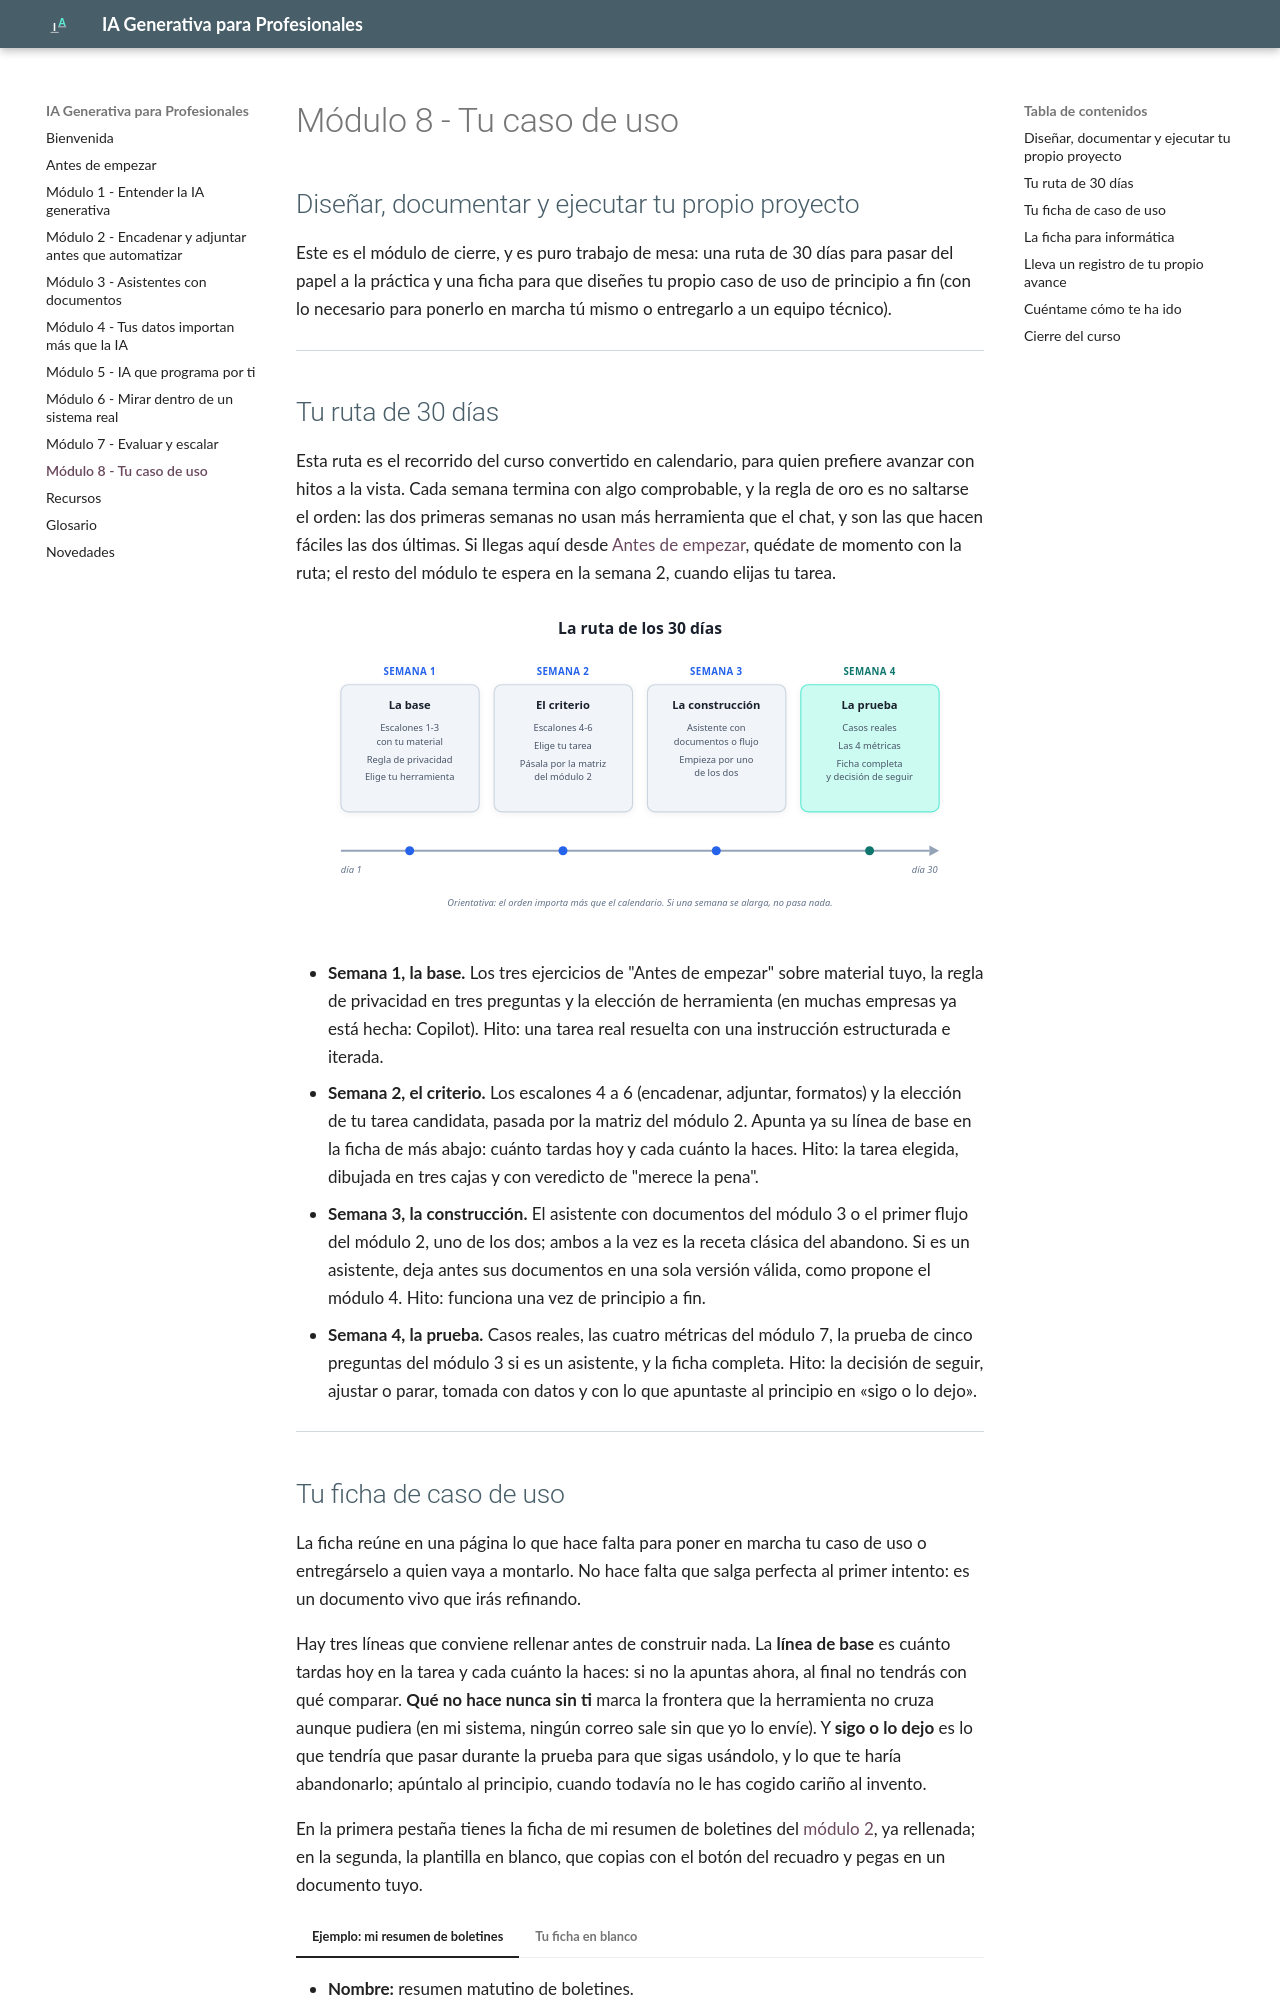

repository: jcordovilla/curso-ia-generativa-profesionales · page: modulo-8-caso-uso-final/index.html · generator: mkdocs

---
date: "2026-07-07"
title: "Módulo 8 - Tu caso de uso"
tags:
  - lang/es
  - type/course
  - topic/ai
  - topic/automation
usefulness: 0.9
links_woven: true
description: "Tu ruta de 30 días y la ficha para diseñar tu propio caso de uso de IA, con un ejemplo real rellenado."
---

# Módulo 8 - Tu caso de uso

## Diseñar, documentar y ejecutar tu propio proyecto

Este es el módulo de cierre, y es puro trabajo de mesa: una ruta de 30 días para pasar del papel a la práctica y una ficha para que diseñes tu propio caso de uso de principio a fin (con lo necesario para ponerlo en marcha tú mismo o entregarlo a un equipo técnico).

---

## Tu ruta de 30 días

Esta ruta es el recorrido del curso convertido en calendario, para quien prefiere avanzar con hitos a la vista. Cada semana termina con algo comprobable, y la regla de oro es no saltarse el orden: las dos primeras semanas no usan más herramienta que el chat, y son las que hacen fáciles las dos últimas. Si llegas aquí desde [Antes de empezar](antes-de-empezar.md), quédate de momento con la ruta; el resto del módulo te espera en la semana 2, cuando elijas tu tarea.

![La ruta de los 30 días en cuatro semanas: la base con el chat, el criterio y la elección de tarea, la construcción del asistente o el flujo, y la prueba con casos reales, métricas y decisión](assets/ruta-30-dias.svg)

- **Semana 1, la base.** Los tres ejercicios de "Antes de empezar" sobre material tuyo, la regla de privacidad en tres preguntas y la elección de herramienta (en muchas empresas ya está hecha: Copilot). Hito: una tarea real resuelta con una instrucción estructurada e iterada.
- **Semana 2, el criterio.** Los escalones 4 a 6 (encadenar, adjuntar, formatos) y la elección de tu tarea candidata, pasada por la matriz del módulo 2. Apunta ya su línea de base en la ficha de más abajo: cuánto tardas hoy y cada cuánto la haces. Hito: la tarea elegida, dibujada en tres cajas y con veredicto de "merece la pena".
- **Semana 3, la construcción.** El asistente con documentos del módulo 3 o el primer flujo del módulo 2, uno de los dos; ambos a la vez es la receta clásica del abandono. Si es un asistente, deja antes sus documentos en una sola versión válida, como propone el módulo 4. Hito: funciona una vez de principio a fin.
- **Semana 4, la prueba.** Casos reales, las cuatro métricas del módulo 7, la prueba de cinco preguntas del módulo 3 si es un asistente, y la ficha completa. Hito: la decisión de seguir, ajustar o parar, tomada con datos y con lo que apuntaste al principio en «sigo o lo dejo».

---
